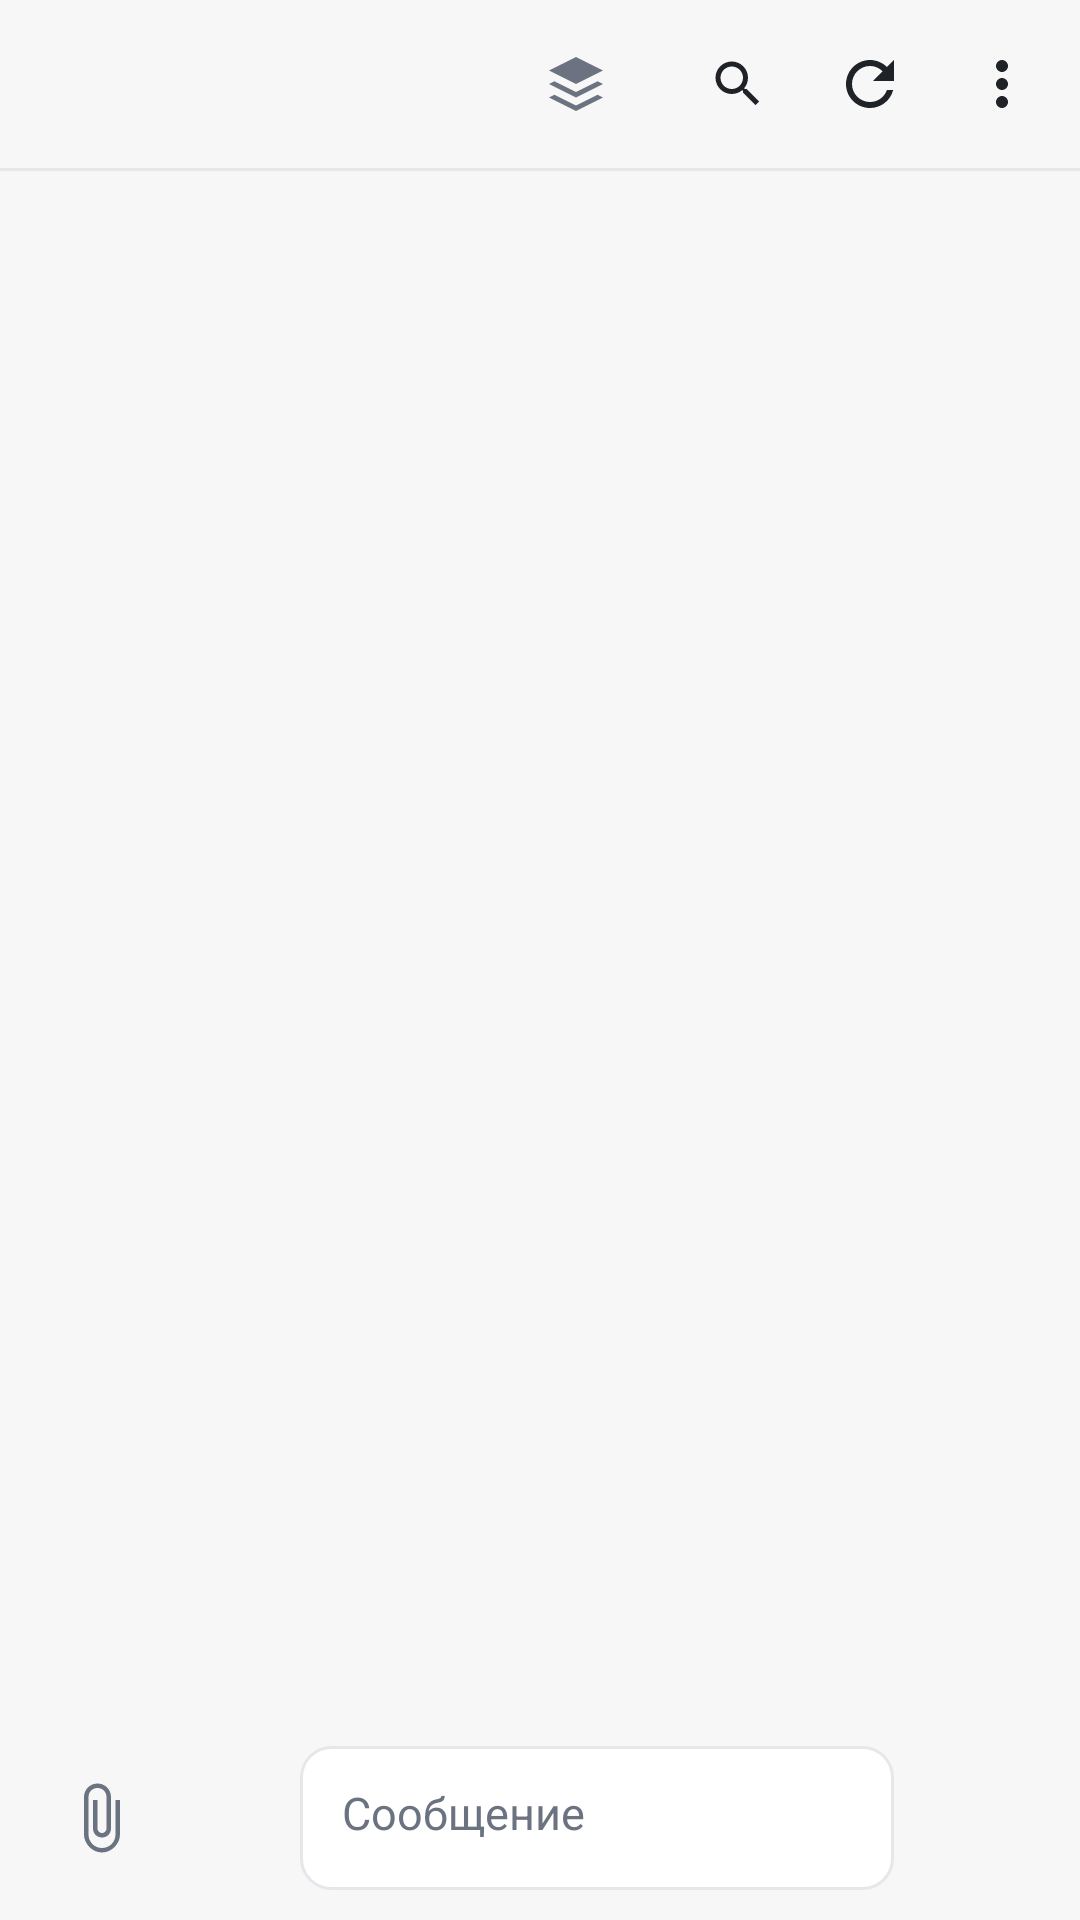

Layout XML and referenced resources for this Android screen:
<!-- AndroidManifest.xml: application theme Theme.Hermes -->
<!-- res/layout/activity_chat.xml -->
<?xml version="1.0" encoding="utf-8"?>
<LinearLayout xmlns:android="http://schemas.android.com/apk/res/android"
    android:layout_width="match_parent"
    android:layout_height="match_parent"
    android:background="@color/app_bg"
    android:orientation="vertical">

    
    <LinearLayout
        android:layout_width="match_parent"
        android:layout_height="56dp"
        android:background="@color/app_bg"
        android:gravity="center_vertical"
        android:orientation="horizontal"
        android:paddingStart="4dp"
        android:paddingEnd="4dp">

        <ImageButton
            android:id="@+id/btnBack"
            android:layout_width="44dp"
            android:layout_height="44dp"
            android:background="?android:attr/selectableItemBackgroundBorderless"
            android:contentDescription="@string/back"
            android:src="@drawable/ic_back"
            android:tint="@color/text_primary" />

        
        <FrameLayout
            android:layout_width="0dp"
            android:layout_height="wrap_content"
            android:layout_marginStart="4dp"
            android:layout_weight="1">

            <TextView
                android:id="@+id/title"
                android:layout_width="match_parent"
                android:layout_height="wrap_content"
                android:ellipsize="end"
                android:maxLines="1"
                android:textColor="@color/text_primary"
                android:textSize="16sp"
                android:textStyle="bold" />

            <include
                android:id="@+id/searchBar"
                layout="@layout/search_bar" />
        </FrameLayout>

        
        <TextView
            android:id="@+id/btnModel"
            android:layout_width="wrap_content"
            android:layout_height="32dp"
            android:layout_marginEnd="4dp"
            android:background="@drawable/bg_chip"
            android:drawableStart="@drawable/ic_model"
            android:drawablePadding="6dp"
            android:drawableTint="@color/text_secondary"
            android:ellipsize="end"
            android:gravity="center_vertical"
            android:maxLines="1"
            android:paddingStart="10dp"
            android:paddingEnd="10dp"
            android:textColor="@color/text_secondary"
            android:textSize="12sp" />

        <ImageButton
            android:id="@+id/btnSearch"
            android:layout_width="44dp"
            android:layout_height="44dp"
            android:background="?android:attr/selectableItemBackgroundBorderless"
            android:contentDescription="@string/chat_search"
            android:src="@drawable/ic_search"
            android:tint="@color/text_primary" />

        <ImageButton
            android:id="@+id/btnReload"
            android:layout_width="44dp"
            android:layout_height="44dp"
            android:background="?android:attr/selectableItemBackgroundBorderless"
            android:contentDescription="@string/refresh"
            android:src="@drawable/ic_refresh"
            android:tint="@color/text_primary" />

        <ImageButton
            android:id="@+id/btnMore"
            android:layout_width="44dp"
            android:layout_height="44dp"
            android:background="?android:attr/selectableItemBackgroundBorderless"
            android:contentDescription="@string/session_actions"
            android:src="@drawable/ic_more"
            android:tint="@color/text_primary" />
    </LinearLayout>

    <View
        android:layout_width="match_parent"
        android:layout_height="1dp"
        android:background="@color/divider" />

    
    <include layout="@layout/search_results" />

    <FrameLayout
        android:layout_width="match_parent"
        android:layout_height="0dp"
        android:layout_weight="1">

        <androidx.recyclerview.widget.RecyclerView
            android:id="@+id/messages"
            android:layout_width="match_parent"
            android:layout_height="match_parent"
            android:clipToPadding="false"
            android:paddingTop="8dp"
            android:paddingBottom="8dp"
            android:scrollbars="none" />

        
        <ImageButton
            android:id="@+id/btnDown"
            android:layout_width="44dp"
            android:layout_height="44dp"
            android:layout_gravity="end|bottom"
            android:layout_marginEnd="16dp"
            android:layout_marginBottom="12dp"
            android:background="@drawable/bg_chip"
            android:contentDescription="@string/scroll_down"
            android:src="@drawable/ic_down"
            android:visibility="gone" />

        
        <TextView
            android:id="@+id/timeline"
            android:layout_width="wrap_content"
            android:layout_height="wrap_content"
            android:layout_gravity="center_horizontal|top"
            android:layout_marginTop="6dp"
            android:alpha="0"
            android:background="@drawable/bg_chip"
            android:paddingStart="12dp"
            android:paddingTop="5dp"
            android:paddingEnd="12dp"
            android:paddingBottom="5dp"
            android:textColor="@color/text_primary"
            android:textSize="11sp" />
    </FrameLayout>

    <TextView
        android:id="@+id/status"
        android:layout_width="match_parent"
        android:layout_height="wrap_content"
        android:paddingStart="16dp"
        android:paddingEnd="16dp"
        android:paddingBottom="4dp"
        android:textColor="@color/text_secondary"
        android:textSize="12sp"
        android:visibility="gone" />

    
    <FrameLayout
        android:id="@+id/attachPreview"
        android:layout_width="wrap_content"
        android:layout_height="wrap_content"
        android:layout_gravity="start"
        android:layout_marginStart="16dp"
        android:layout_marginBottom="4dp"
        android:visibility="gone">

        <ImageView
            android:id="@+id/attachThumb"
            android:layout_width="120dp"
            android:layout_height="120dp"
            android:contentDescription="@string/attached_image"
            android:scaleType="centerCrop" />

        <ImageButton
            android:id="@+id/attachRemove"
            android:layout_width="32dp"
            android:layout_height="32dp"
            android:layout_gravity="end|top"
            android:background="#AA000000"
            android:contentDescription="@string/remove_image"
            android:src="@drawable/ic_back"
            android:tint="@color/text_primary" />
    </FrameLayout>

    
    <LinearLayout
        android:layout_width="match_parent"
        android:layout_height="wrap_content"
        android:background="@color/app_bg"
        android:gravity="bottom"
        android:orientation="horizontal"
        android:paddingStart="12dp"
        android:paddingTop="6dp"
        android:paddingEnd="8dp"
        android:paddingBottom="10dp">

        <ImageButton
            android:id="@+id/btnAttach"
            android:layout_width="44dp"
            android:layout_height="48dp"
            android:background="?android:attr/selectableItemBackgroundBorderless"
            android:contentDescription="@string/attach_image"
            android:src="@drawable/ic_attach"
            android:tint="@color/text_secondary" />

        <ImageButton
            android:id="@+id/btnMic"
            android:layout_width="44dp"
            android:layout_height="48dp"
            android:background="?android:attr/selectableItemBackgroundBorderless"
            android:contentDescription="@string/voice_input"
            android:src="@drawable/ic_mic"
            android:tint="@color/text_secondary" />

        <EditText
            android:id="@+id/input"
            android:layout_width="0dp"
            android:layout_height="wrap_content"
            android:layout_weight="1"
            android:background="@drawable/bg_search"
            android:gravity="top|start"
            android:hint="@string/composer_hint"
            android:importantForAutofill="no"
            android:inputType="textCapSentences|textMultiLine"
            android:maxLines="6"
            android:minHeight="48dp"
            android:paddingStart="14dp"
            android:paddingTop="12dp"
            android:paddingEnd="14dp"
            android:paddingBottom="12dp"
            android:textColor="@color/text_primary"
            android:textColorHint="@color/text_secondary"
            android:textSize="15sp"
            android:autofillHints="" />

        <ImageButton
            android:id="@+id/btnSend"
            android:layout_width="48dp"
            android:layout_height="48dp"
            android:layout_marginStart="6dp"
            android:background="?android:attr/selectableItemBackgroundBorderless"
            android:contentDescription="@string/send"
            android:src="@drawable/ic_send"
            android:tint="@color/accent" />

        <ImageButton
            android:id="@+id/btnSteer"
            android:layout_width="40dp"
            android:layout_height="48dp"
            android:layout_marginStart="2dp"
            android:background="?android:attr/selectableItemBackgroundBorderless"
            android:contentDescription="@string/steer"
            android:src="@drawable/ic_steer"
            android:tint="@color/accent"
            android:visibility="gone" />
    </LinearLayout>
</LinearLayout>
<!-- res/layout/search_bar.xml (included above) -->
<?xml version="1.0" encoding="utf-8"?>
<LinearLayout xmlns:android="http://schemas.android.com/apk/res/android"
    android:id="@+id/searchBar"
    android:layout_width="match_parent"
    android:layout_height="44dp"
    android:layout_marginStart="4dp"
    android:layout_marginEnd="4dp"
    android:background="@drawable/bg_search"
    android:gravity="center_vertical"
    android:orientation="horizontal"
    android:visibility="gone">

    <EditText
        android:id="@+id/searchInput"
        android:layout_width="0dp"
        android:layout_height="match_parent"
        android:layout_weight="1"
        android:background="@null"
        android:hint="@string/chat_search_hint"
        android:importantForAutofill="no"
        android:inputType="text"
        android:maxLines="1"
        android:paddingStart="12dp"
        android:paddingEnd="8dp"
        android:textColor="@color/text_primary"
        android:textColorHint="@color/text_secondary"
        android:textSize="14sp"
        android:autofillHints="" />

    <TextView
        android:id="@+id/searchCount"
        android:layout_width="wrap_content"
        android:layout_height="wrap_content"
        android:paddingStart="4dp"
        android:paddingEnd="4dp"
        android:textColor="@color/text_secondary"
        android:textSize="12sp"
        android:visibility="gone" />

    <ImageButton
        android:id="@+id/btnPrevMatch"
        android:layout_width="36dp"
        android:layout_height="36dp"
        android:background="?android:attr/selectableItemBackgroundBorderless"
        android:contentDescription="@string/search_prev"
        android:src="@drawable/ic_up"
        android:tint="@color/text_secondary" />

    <ImageButton
        android:id="@+id/btnNextMatch"
        android:layout_width="36dp"
        android:layout_height="36dp"
        android:background="?android:attr/selectableItemBackgroundBorderless"
        android:contentDescription="@string/search_next"
        android:src="@drawable/ic_down"
        android:tint="@color/text_secondary" />

    <ImageButton
        android:id="@+id/btnCloseSearch"
        android:layout_width="36dp"
        android:layout_height="36dp"
        android:background="?android:attr/selectableItemBackgroundBorderless"
        android:contentDescription="@string/close_search"
        android:src="@drawable/ic_close"
        android:tint="@color/text_secondary" />
</LinearLayout>
<!-- res/layout/search_results.xml (included above) -->
<?xml version="1.0" encoding="utf-8"?>
<ScrollView xmlns:android="http://schemas.android.com/apk/res/android"
    android:id="@+id/searchScroll"
    android:layout_width="match_parent"
    android:layout_height="wrap_content"
    android:background="@color/app_bg"
    android:elevation="6dp"
    android:visibility="gone">

    <LinearLayout
        android:id="@+id/searchResults"
        android:layout_width="match_parent"
        android:layout_height="wrap_content"
        android:orientation="vertical"
        android:paddingStart="16dp"
        android:paddingTop="4dp"
        android:paddingEnd="16dp"
        android:paddingBottom="8dp" />
</ScrollView>
<!-- resources referenced by this layout -->
<resources>
  <color name="accent">#0053fd</color>
  <color name="app_bg">#f7f7f7</color>
  <color name="divider">#e5e7eb</color>
  <color name="text_primary">#1f2328</color>
  <color name="text_secondary">#6b7280</color>
  <!-- drawable bg_search (drawable) -->
  <?xml version="1.0" encoding="utf-8"?>
  <shape xmlns:android="http://schemas.android.com/apk/res/android" android:shape="rectangle">
      <solid android:color="@color/card_bg" />
      <corners android:radius="10dp" />
      <stroke android:width="1dp" android:color="@color/divider" />
  </shape>
  <!-- drawable ic_down (drawable) -->
  <?xml version="1.0" encoding="utf-8"?>
  <vector xmlns:android="http://schemas.android.com/apk/res/android"
      android:width="24dp"
      android:height="24dp"
      android:viewportWidth="24"
      android:viewportHeight="24"
      android:tint="@color/text_secondary">
      <path
          android:fillColor="@android:color/white"
          android:pathData="M12,16l6,-6h-12z" />
  </vector>
  <!-- drawable ic_more (drawable) -->
  <vector xmlns:android="http://schemas.android.com/apk/res/android"
      android:width="24dp"
      android:height="24dp"
      android:viewportWidth="24"
      android:viewportHeight="24"
      android:tint="@color/text_primary">
      <path
          android:fillColor="#FF000000"
          android:pathData="M12,8c1.1,0 2,-0.9 2,-2s-0.9,-2 -2,-2 -2,0.9 -2,2 0.9,2 2,2zM12,10c-1.1,0 -2,0.9 -2,2s0.9,2 2,2 2,-0.9 2,-2 -0.9,-2 -2,-2zM12,16c-1.1,0 -2,0.9 -2,2s0.9,2 2,2 2,-0.9 2,-2 -0.9,-2 -2,-2z" />
  </vector>
  <!-- drawable ic_steer (drawable) -->
  <vector xmlns:android="http://schemas.android.com/apk/res/android"
      android:width="24dp"
      android:height="24dp"
      android:viewportWidth="24"
      android:viewportHeight="24">
      <path
          android:fillColor="#FF000000"
          android:pathData="M4,12l6,-6v4h6a2,2 0 0 1 2,2v6h-2v-6h-6v4z" />
      <path
          android:fillColor="#FF000000"
          android:pathData="M17,4l4,4l-4,4v-3h-3v-2h3z" />
  </vector>
  <!-- drawable ic_up (drawable) -->
  <?xml version="1.0" encoding="utf-8"?>
  <vector xmlns:android="http://schemas.android.com/apk/res/android"
      android:width="24dp"
      android:height="24dp"
      android:viewportWidth="24"
      android:viewportHeight="24"
      android:tint="?android:attr/colorControlNormal">
      <path
          android:fillColor="@android:color/white"
          android:pathData="M12,8l-6,6h12z" />
  </vector>
  <string name="attach_image">Прикрепить картинку</string>
  <string name="attached_image">Картинка</string>
  <string name="back">Назад</string>
  <string name="chat_search">Поиск в чате</string>
  <string name="chat_search_hint">Поиск в этом чате…</string>
  <string name="close_search">Закрыть поиск</string>
  <string name="composer_hint">Сообщение</string>
  <string name="refresh">Обновить</string>
  <string name="remove_image">Убрать картинку</string>
  <string name="scroll_down">Вниз</string>
  <string name="search_next">Следующее совпадение</string>
  <string name="search_prev">Предыдущее совпадение</string>
  <string name="send">Отправить</string>
  <string name="session_actions">Сеанс</string>
  <string name="steer">В поток</string>
  <string name="voice_input">Голосовой ввод</string>
  <style name="Theme.Hermes" parent="@android:style/Theme.Material.Light.NoActionBar">
          <item name="android:windowBackground">@color/splash_bg</item>
          <item name="android:statusBarColor">@color/splash_bg</item>
          <item name="android:navigationBarColor">@color/splash_bg</item>
          <item name="android:windowLightStatusBar">true</item>
          <item name="android:windowLightNavigationBar">true</item>
      </style>
  <color name="card_bg">#ffffff</color>
  <color name="splash_bg">#f7f7f7</color>
</resources>
